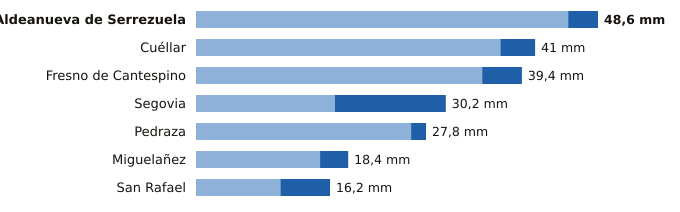

The data file committed next to this chart (first rows):
estacion, provincia, indicativo, mm_6_dias_anteriores, mm_hoy, mm_7_dias, horas_de_hoy
Aldeanueva de Serrezuela, Segovia, 2140A, 45.0, 3.6, 48.6, 18
Cuéllar, Segovia, 2192C, 36.8, 4.2, 41.0, 20
Fresno de Cantespino, Segovia, 2135A, 34.6, 4.8, 39.4, 19
Segovia, Segovia, 2465, 16.8, 13.4, 30.2, 21
Pedraza, Segovia, 2182C, 26.0, 1.8, 27.8, 17
Miguelañez, Segovia, 2482B, 15.0, 3.4, 18.4, 18
San Rafael, Segovia, 2471Y, 10.2, 6.0, 16.2, 20
